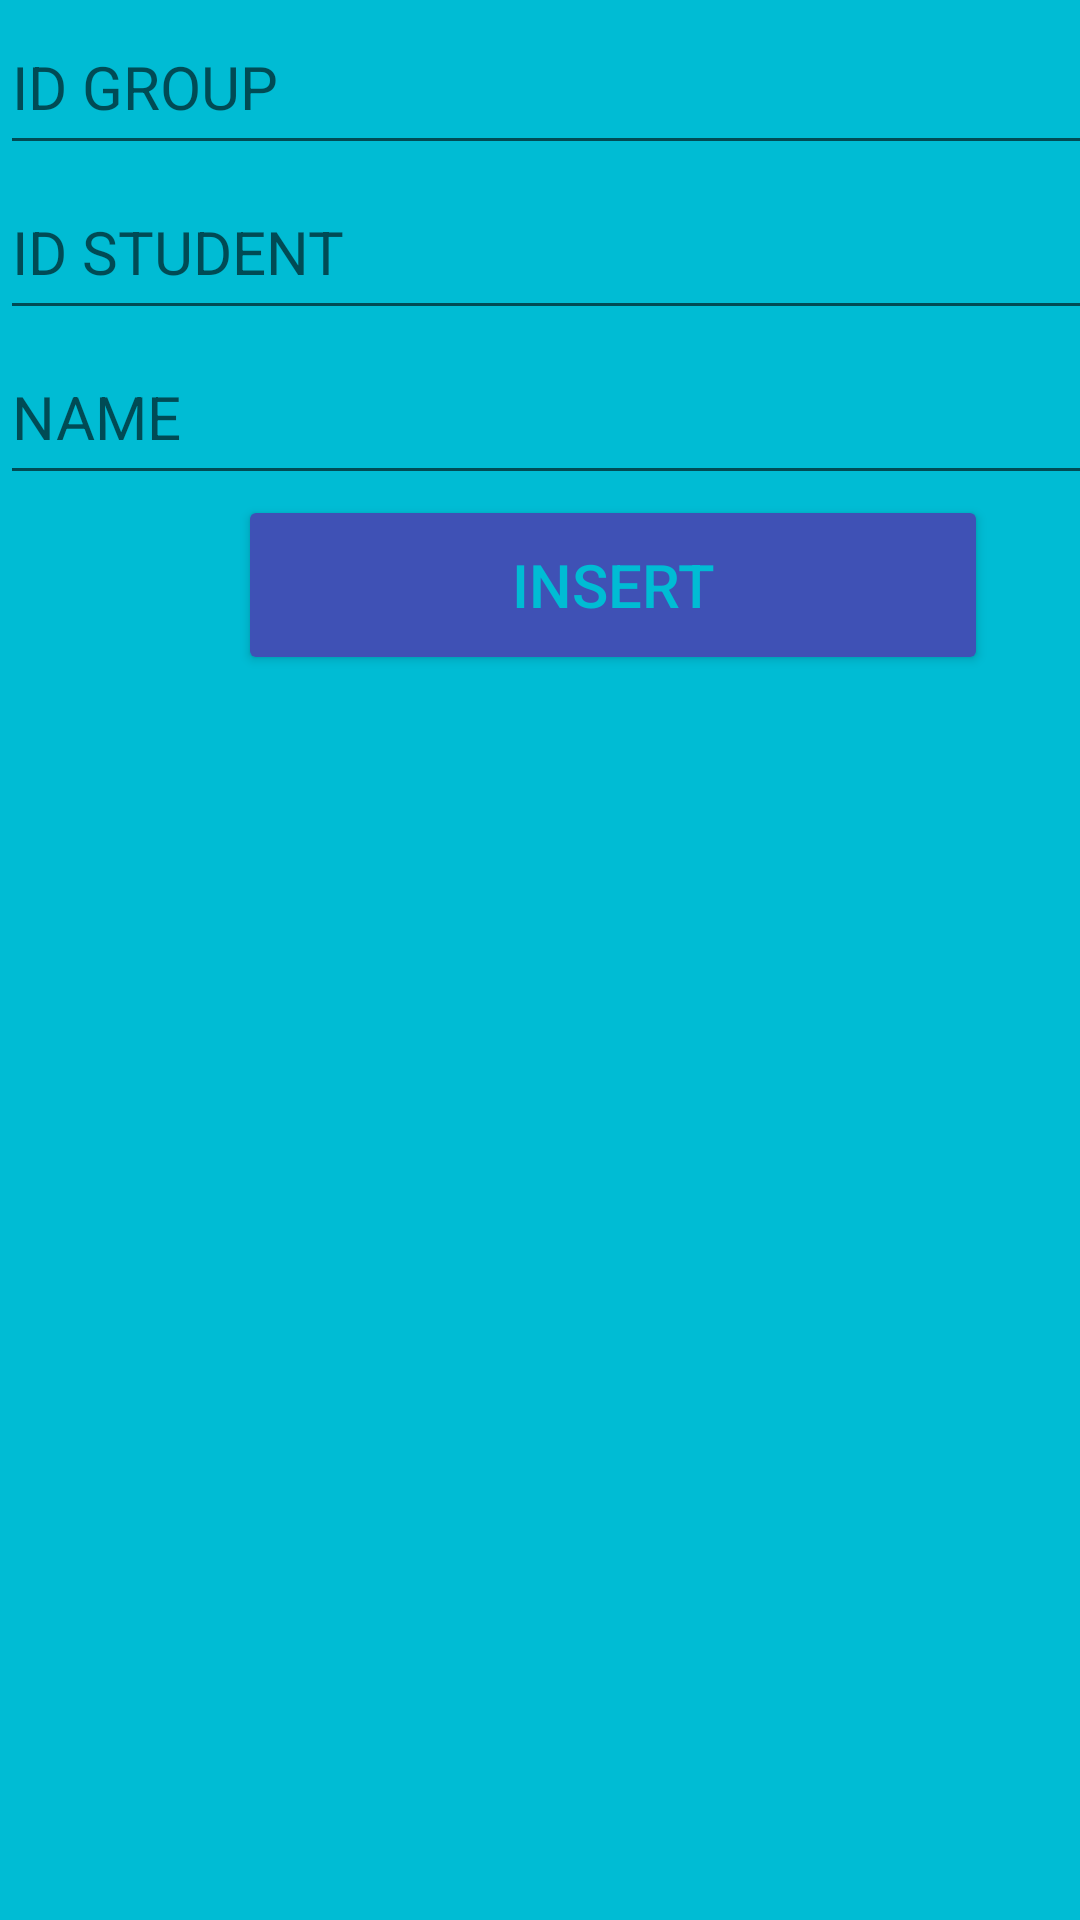

Android layout source for this screen:
<!-- AndroidManifest.xml: application theme Theme.DBLab10 -->
<!-- res/layout/activity_add_to_stud.xml -->
<?xml version="1.0" encoding="utf-8"?>
<androidx.constraintlayout.widget.ConstraintLayout xmlns:android="http://schemas.android.com/apk/res/android"
    xmlns:app="http://schemas.android.com/apk/res-auto"
    xmlns:tools="http://schemas.android.com/tools"
    android:layout_width="match_parent"
    android:layout_height="match_parent"
    android:background="#00BCD4"
    tools:context=".AddToStudActivity">

    <LinearLayout
        android:layout_width="409dp"
        android:layout_height="729dp"
        android:orientation="vertical"
        app:layout_constraintStart_toStartOf="parent"
        app:layout_constraintTop_toTopOf="parent">

        <EditText
            android:id="@+id/idg"
            android:layout_width="match_parent"
            android:layout_height="55dp"
            android:ems="10"
            android:hint="ID GROUP"
            android:inputType="textPersonName"
            android:textSize="20sp"
            tools:ignore="TouchTargetSizeCheck" />

        <EditText
            android:id="@+id/fac"
            android:layout_width="match_parent"
            android:layout_height="55dp"
            android:ems="10"
            android:hint="ID STUDENT"
            android:inputType="textPersonName"
            android:textSize="20sp"
            tools:ignore="TouchTargetSizeCheck" />

        <EditText
            android:id="@+id/course"
            android:layout_width="match_parent"
            android:layout_height="55dp"
            android:ems="10"
            android:hint="NAME"
            android:inputType="textPersonName"
            android:textSize="20sp"
            tools:ignore="TouchTargetSizeCheck" />

        <Button
            android:id="@+id/insert"
            android:layout_width="250dp"
            android:layout_height="60dp"
            android:layout_gravity="center"
            android:backgroundTint="#3F51B5"
            android:onClick="insert"
            android:text="insert"
            android:textColor="#00BCD4"
            android:textSize="20sp" />
    </LinearLayout>
</androidx.constraintlayout.widget.ConstraintLayout>
<!-- resources referenced by this layout -->
<resources>
  <style name="Theme.DBLab10" parent="Theme.MaterialComponents.DayNight.DarkActionBar">
          
          <item name="colorPrimary">@color/purple_500</item>
          <item name="colorPrimaryVariant">@color/purple_700</item>
          <item name="colorOnPrimary">@color/white</item>
          
          <item name="colorSecondary">@color/teal_200</item>
          <item name="colorSecondaryVariant">@color/teal_700</item>
          <item name="colorOnSecondary">@color/black</item>
          
          <item name="android:statusBarColor" tools:targetApi="l">?attr/colorPrimaryVariant</item>
          
      </style>
  <!-- not gathered from this repository: default colours our renderer supplied (Android Studio template values) -->
  <color name="purple_500">#FF6200EE</color>
  <color name="purple_700">#FF3700B3</color>
  <color name="teal_200">#FF03DAC5</color>
  <color name="teal_700">#FF018786</color>
  <color name="black">#FF000000</color>
  <color name="white">#FFFFFFFF</color>
</resources>
